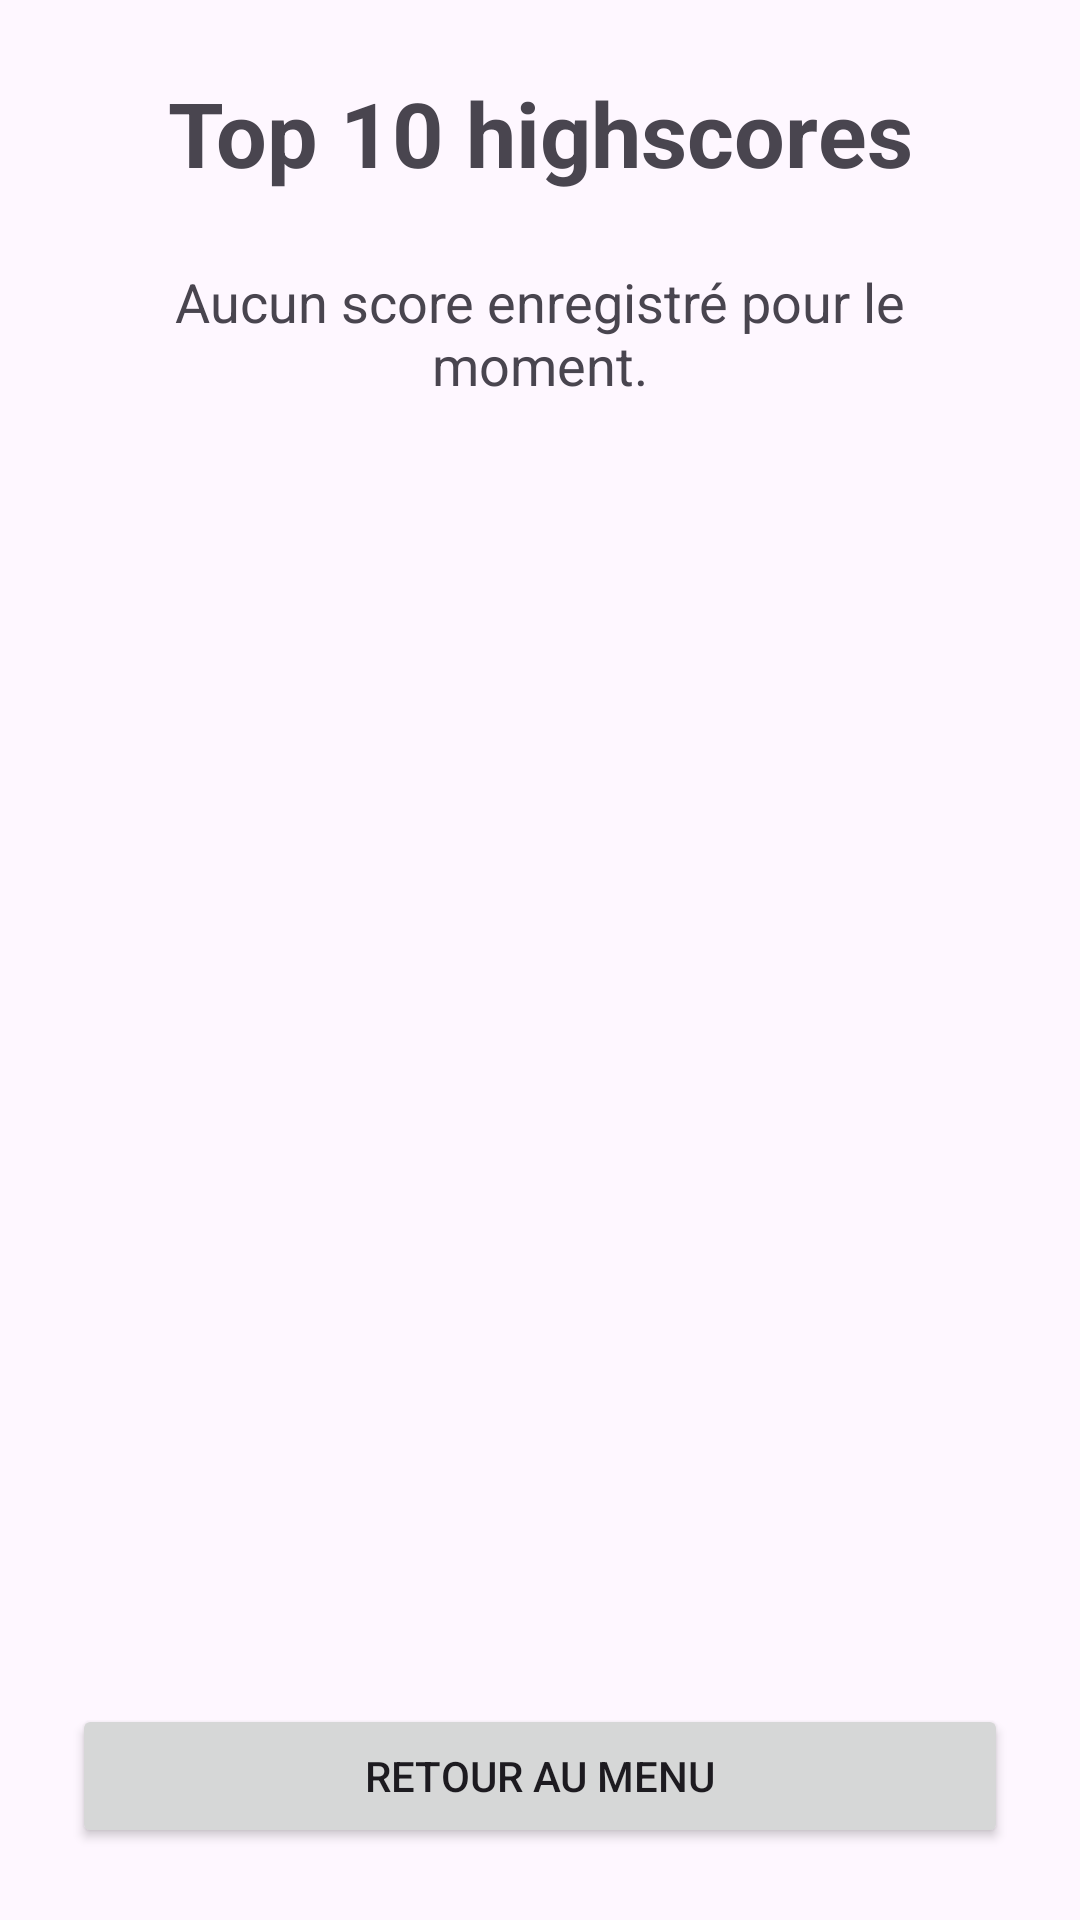

Produce the Android XML layout that renders to this screen, including the resource entries it uses.
<!-- AndroidManifest.xml: application theme Theme.CalculMental -->
<!-- res/layout/activity_historique.xml -->
<?xml version="1.0" encoding="utf-8"?>
<androidx.constraintlayout.widget.ConstraintLayout xmlns:android="http://schemas.android.com/apk/res/android"
    xmlns:app="http://schemas.android.com/apk/res-auto"
    xmlns:tools="http://schemas.android.com/tools"
    android:id="@+id/main"
    android:layout_width="match_parent"
    android:layout_height="match_parent"
    android:padding="24dp"
    tools:context=".HistoriqueActivity">

    <LinearLayout
        android:layout_width="0dp"
        android:layout_height="0dp"
        android:orientation="vertical"
        app:layout_constraintBottom_toBottomOf="parent"
        app:layout_constraintEnd_toEndOf="parent"
        app:layout_constraintStart_toStartOf="parent"
        app:layout_constraintTop_toTopOf="parent">

        <TextView
            android:id="@+id/textViewTitreHighscores"
            android:layout_width="match_parent"
            android:layout_height="wrap_content"
            android:layout_marginBottom="24dp"
            android:gravity="center"
            android:text="@string/titre_highscores"
            android:textSize="30sp"
            android:textStyle="bold" />

        <TextView
            android:id="@+id/textViewAucunScore"
            android:layout_width="match_parent"
            android:layout_height="wrap_content"
            android:gravity="center"
            android:text="@string/aucun_score"
            android:textSize="18sp" />

        <ScrollView
            android:layout_width="match_parent"
            android:layout_height="0dp"
            android:layout_weight="1">

            <LinearLayout
                android:id="@+id/conteneurScores"
                android:layout_width="match_parent"
                android:layout_height="wrap_content"
                android:orientation="vertical" />
        </ScrollView>

        <Button
            android:id="@+id/boutonRetourMenu"
            android:layout_width="match_parent"
            android:layout_height="wrap_content"
            android:layout_marginTop="16dp"
            android:text="@string/bouton_retour_menu" />
    </LinearLayout>
</androidx.constraintlayout.widget.ConstraintLayout>
<!-- resources referenced by this layout -->
<resources>
  <string name="aucun_score">Aucun score enregistré pour le moment.</string>
  <string name="bouton_retour_menu">Retour au menu</string>
  <string name="titre_highscores">Top 10 highscores</string>
  <style name="Theme.CalculMental" parent="Base.Theme.CalculMental" />
  <style name="Base.Theme.CalculMental" parent="Theme.Material3.DayNight">
          
          
      </style>
</resources>
